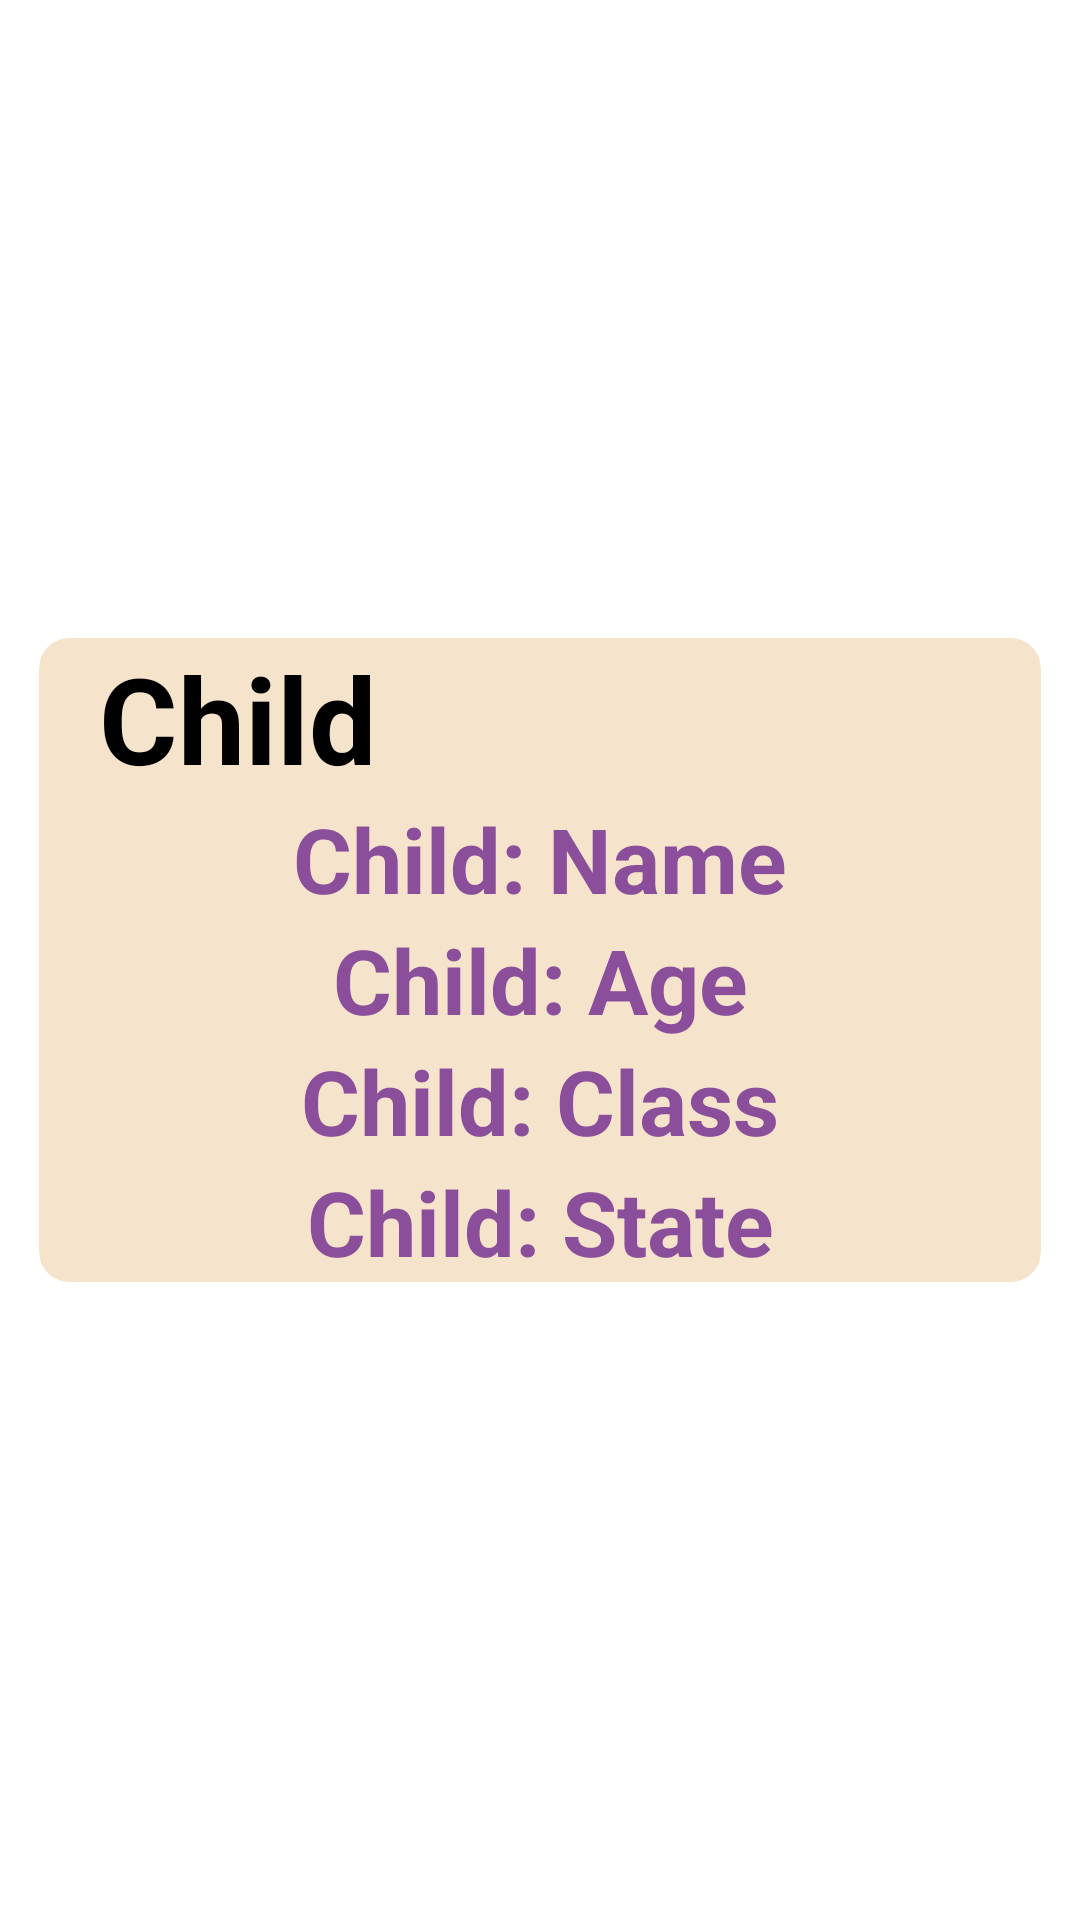

Layout XML and referenced resources for this Android screen:
<!-- AndroidManifest.xml: application theme Theme.FirebaseConnect -->
<!-- res/layout/contact_card.xml -->
<?xml version="1.0" encoding="utf-8"?>
<LinearLayout xmlns:android="http://schemas.android.com/apk/res/android"
    android:layout_width="match_parent"
    xmlns:app="http://schemas.android.com/apk/res-auto"
    android:orientation="vertical"
    android:gravity="center"
    android:layout_height="wrap_content">

    <androidx.cardview.widget.CardView
        android:id="@+id/card_layout"
        android:layout_width="match_parent"
        android:layout_height="wrap_content"

        android:backgroundTint="#F6E3CB"
        app:cardCornerRadius="10dp"
        app:cardElevation="10dp"
        app:cardUseCompatPadding="true">

        <LinearLayout
            android:id="@+id/contact_layout"
            android:layout_width="match_parent"
            android:layout_height="wrap_content"
            android:orientation="vertical">

            <TextView
                android:id="@+id/tv_uid"
                android:layout_width="match_parent"
                android:layout_height="wrap_content"
                android:paddingStart="20dp"
                android:hint="Child"
                android:textColor="@color/black"
                android:textSize="40sp"
                android:textStyle="bold" />

            <TextView
                android:id="@+id/tv_name"
                android:layout_width="match_parent"
                android:layout_height="wrap_content"
                android:gravity="center"
                android:text="Child: Name"
                android:textColor="@color/per"
                android:textSize="30sp"
                android:textStyle="bold" />
            <TextView
                android:id="@+id/tv_age"
                android:layout_width="match_parent"
                android:layout_height="wrap_content"
                android:gravity="center"
                android:text="Child: Age"
                android:textColor="@color/per"
                android:textSize="30sp"
                android:textStyle="bold" />
            <TextView
                android:id="@+id/tv_class"
                android:layout_width="match_parent"
                android:layout_height="wrap_content"
                android:gravity="center"
                android:text="Child: Class"
                android:textColor="@color/per"
                android:textSize="30sp"
                android:textStyle="bold" />
            <TextView
                android:id="@+id/tv_state"
                android:layout_width="match_parent"
                android:layout_height="wrap_content"
                android:gravity="center"
                android:text="Child: State"
                android:textColor="@color/per"
                android:textSize="30sp"
                android:textStyle="bold" />


        </LinearLayout>
    </androidx.cardview.widget.CardView>

</LinearLayout>
<!-- resources referenced by this layout -->
<resources>
  <color name="black">#FF000000</color>
  <color name="per">#8A4E9A</color>
</resources>
